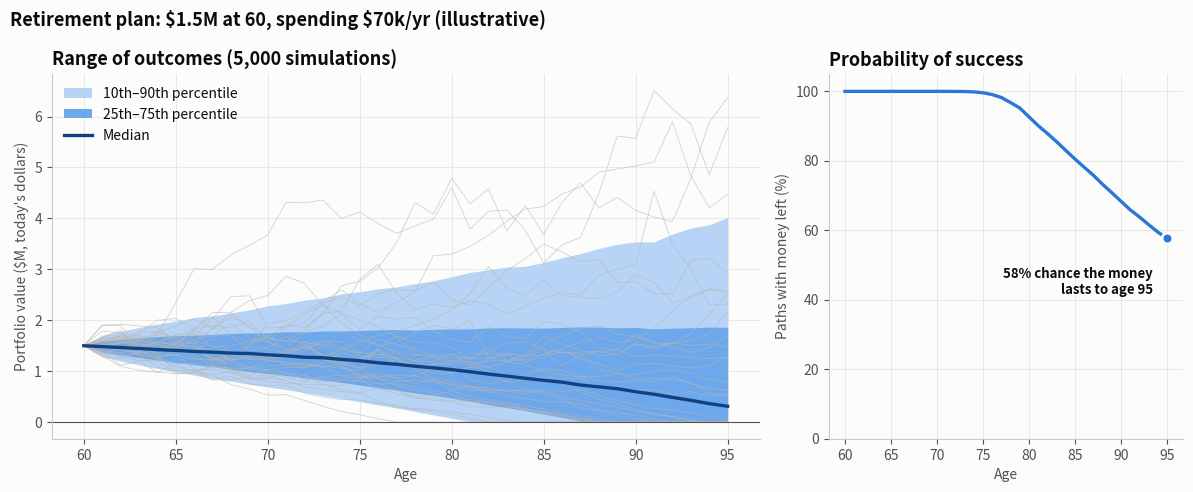

Generate this figure with matplotlib: (Note: this script raises an exception after producing the figure.)
"""
Monte Carlo Retirement Projection  -  family: Finance & investment

DESIGN PURPOSE
Simulates thousands of possible market paths for a portfolio with withdrawals,
then shows the spread of outcomes as a percentile fan and the probability that
the money lasts to each age. It replaces a single misleading 'expected' line
with a range and a probability.

WHEN TO USE
  - Retirement or endowment planning with regular withdrawals
  - Communicate the risk of running out of money rather than an average
    outcome
  - Compare plans (spending levels, allocations) by their probability of
    success

AVOID WHEN
  - Presenting the median path as a forecast
  - Hiding the return and inflation assumptions; results are only as good as
    these inputs
  - Drawing all simulated paths (spaghetti); show percentile bands and a few
    sample paths

ALTERNATIVES
  - Fan chart
  - Table of success probabilities by spending level

EXAMPLE
$1.5M at age 60, $70k/year inflation-adjusted withdrawals, real returns ~4.5%
± 11% a year, 5,000 simulated paths (illustrative; not financial advice).

NOTE: Educational examples with simulated or historical data. Not investment
advice; past performance does not predict future returns.

Run:  python monte_carlo_wealth.py
"""
import sys
from pathlib import Path

import numpy as np
import pandas as pd
import matplotlib.pyplot as plt

# Library style: categorical colors in fixed order, recessive axes, hairline grid.
PALETTE = ["#2a78d6", "#eb6834", "#1baf7a", "#eda100",
           "#e87ba4", "#008300", "#6250d6", "#e34948"]
SEQ_CMAP = "Blues"      # sequential: one hue, light -> dark
DIV_CMAP = "RdBu_r"     # diverging: two opposite hues, neutral midpoint
GRAY = "#b8b7b1"        # de-emphasised marks
plt.rcParams.update({
    "figure.figsize": (8, 4.8), "figure.dpi": 110, "figure.facecolor": "#fcfcfb",
    "axes.facecolor": "#fcfcfb", "axes.edgecolor": "#c9c8c3", "axes.linewidth": 0.8,
    "axes.spines.top": False, "axes.spines.right": False,
    "axes.grid": True, "grid.color": "#e6e5e1", "grid.linewidth": 0.6, "axes.axisbelow": True,
    "axes.prop_cycle": plt.cycler(color=PALETTE),
    "axes.titlesize": 13, "axes.titleweight": "bold", "axes.titlelocation": "left",
    "axes.labelcolor": "#52514e", "xtick.color": "#52514e", "ytick.color": "#52514e",
    "text.color": "#0b0b0b", "font.size": 10, "lines.linewidth": 2,
    "legend.frameon": False,
})

# --- Example data ------------------------------------------------------------
rng = np.random.default_rng(2025)
n_paths, years = 5000, 35
start_age, start_wealth, spending = 60, 1_500_000, 70_000      # real (today's) dollars
mu, sigma = 0.045, 0.11                                         # real annual return, volatility
log_ret = rng.normal(np.log1p(mu) - sigma ** 2 / 2, sigma, (n_paths, years))

wealth = np.empty((n_paths, years + 1))
wealth[:, 0] = start_wealth
for t in range(years):                       # withdraw at the start of each year, then grow
    wealth[:, t + 1] = np.maximum((wealth[:, t] - spending) * np.exp(log_ret[:, t]), 0)
ages = start_age + np.arange(years + 1)
bands = pd.DataFrame(np.percentile(wealth, [10, 25, 50, 75, 90], axis=0).T / 1e6, index=ages,
                     columns=["p10", "p25", "p50", "p75", "p90"])
p_lasting = pd.Series((wealth > 0).mean(axis=0), index=ages)
bands.iloc[::5].round(2)

# --- Plot --------------------------------------------------------------------
fig, (ax, axp) = plt.subplots(1, 2, figsize=(12, 5), gridspec_kw={"width_ratios": [2, 1]})
for path in wealth[rng.choice(n_paths, 30, replace=False)]:
    ax.plot(ages, path / 1e6, color="#b8b7b1", linewidth=0.6, alpha=0.6)
ax.fill_between(ages, bands["p10"], bands["p90"], color="#b7d3f6", linewidth=0, label="10th–90th percentile")
ax.fill_between(ages, bands["p25"], bands["p75"], color="#6da7ec", linewidth=0, label="25th–75th percentile")
ax.plot(ages, bands["p50"], color="#104281", linewidth=2.4, label="Median")
ax.axhline(0, color="#52514e", linewidth=0.8)
ax.set_xlabel("Age")
ax.set_ylabel("Portfolio value ($M, today's dollars)")
ax.set_title("Range of outcomes (5,000 simulations)")
ax.legend(loc="upper left")

axp.plot(ages, p_lasting * 100, color=PALETTE[0], linewidth=2.4)
p95 = p_lasting.loc[95]
axp.scatter(95, p95 * 100, s=60, color=PALETTE[0], edgecolor="#fcfcfb", linewidth=2, zorder=3)
axp.annotate(f"{p95:.0%} chance the money\nlasts to age 95", (95, p95 * 100), xytext=(-10, -40),
             textcoords="offset points", ha="right", fontsize=9.5, fontweight="bold")
axp.set_ylim(0, 105)
axp.set_xlabel("Age")
axp.set_ylabel("Paths with money left (%)")
axp.set_title("Probability of success")
fig.suptitle(r"Retirement plan: \$1.5M at 60, spending \$70k/yr (illustrative)", x=0.01, ha="left",
             fontsize=13, fontweight="bold")
fig.tight_layout()

# --- Save / show -------------------------------------------------------------
out = Path(__file__).with_name(Path(__file__).stem + ".png")
fig.savefig(out, dpi=150, bbox_inches="tight")
print(f"saved {out}")
if "--no-show" not in sys.argv:
    plt.show()
